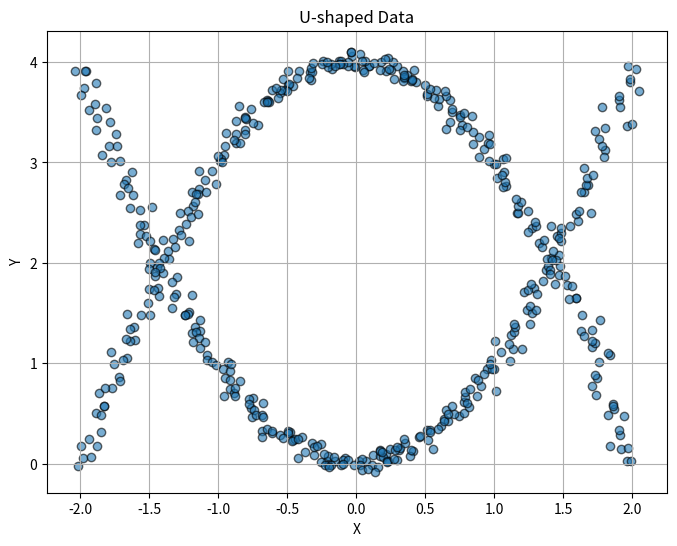

Write Python code to recreate this figure.
import numpy as np
import pandas as pd
import matplotlib.pyplot as plt

# Generate U-shaped data
def generate_ushape_data(n_points=500, noise=0.1):
    """
    Generate U-shaped data for neural network training.
    :param n_points: Number of data points to generate.
    :param noise: Standard deviation of Gaussian noise.
    :return: Tuple of arrays (X, y).
    """
    # Generate x-coordinates
    x1 = np.linspace(-2, 2, n_points // 2)
    x2 = np.linspace(2, -2, n_points // 2)
    
    # Generate y-coordinates for U-shape
    y1 = x1**2
    y2 = -x2**2 + 4

    # Combine x and y for both parts of the U-shape
    x = np.concatenate([x1, x2])
    y = np.concatenate([y1, y2])

    # Add Gaussian noise
    x += np.random.normal(0, noise, x.shape)
    y += np.random.normal(0, noise, y.shape)

    return x, y

# Generate data
n_points = 500
noise_level = 0.05
x, y = generate_ushape_data(n_points=n_points, noise=noise_level)

# Create a DataFrame
data = pd.DataFrame({'X': x, 'Y': y})

# Save to CSV file
csv_filename = 'ushape_data.csv'
data.to_csv(csv_filename, index=False)

print(f"U-shaped data saved to {csv_filename}")

# Visualize the data
plt.figure(figsize=(8, 6))
plt.scatter(x, y, alpha=0.6, edgecolor='k')
plt.title("U-shaped Data")
plt.xlabel("X")
plt.ylabel("Y")
plt.grid(True)
plt.show()